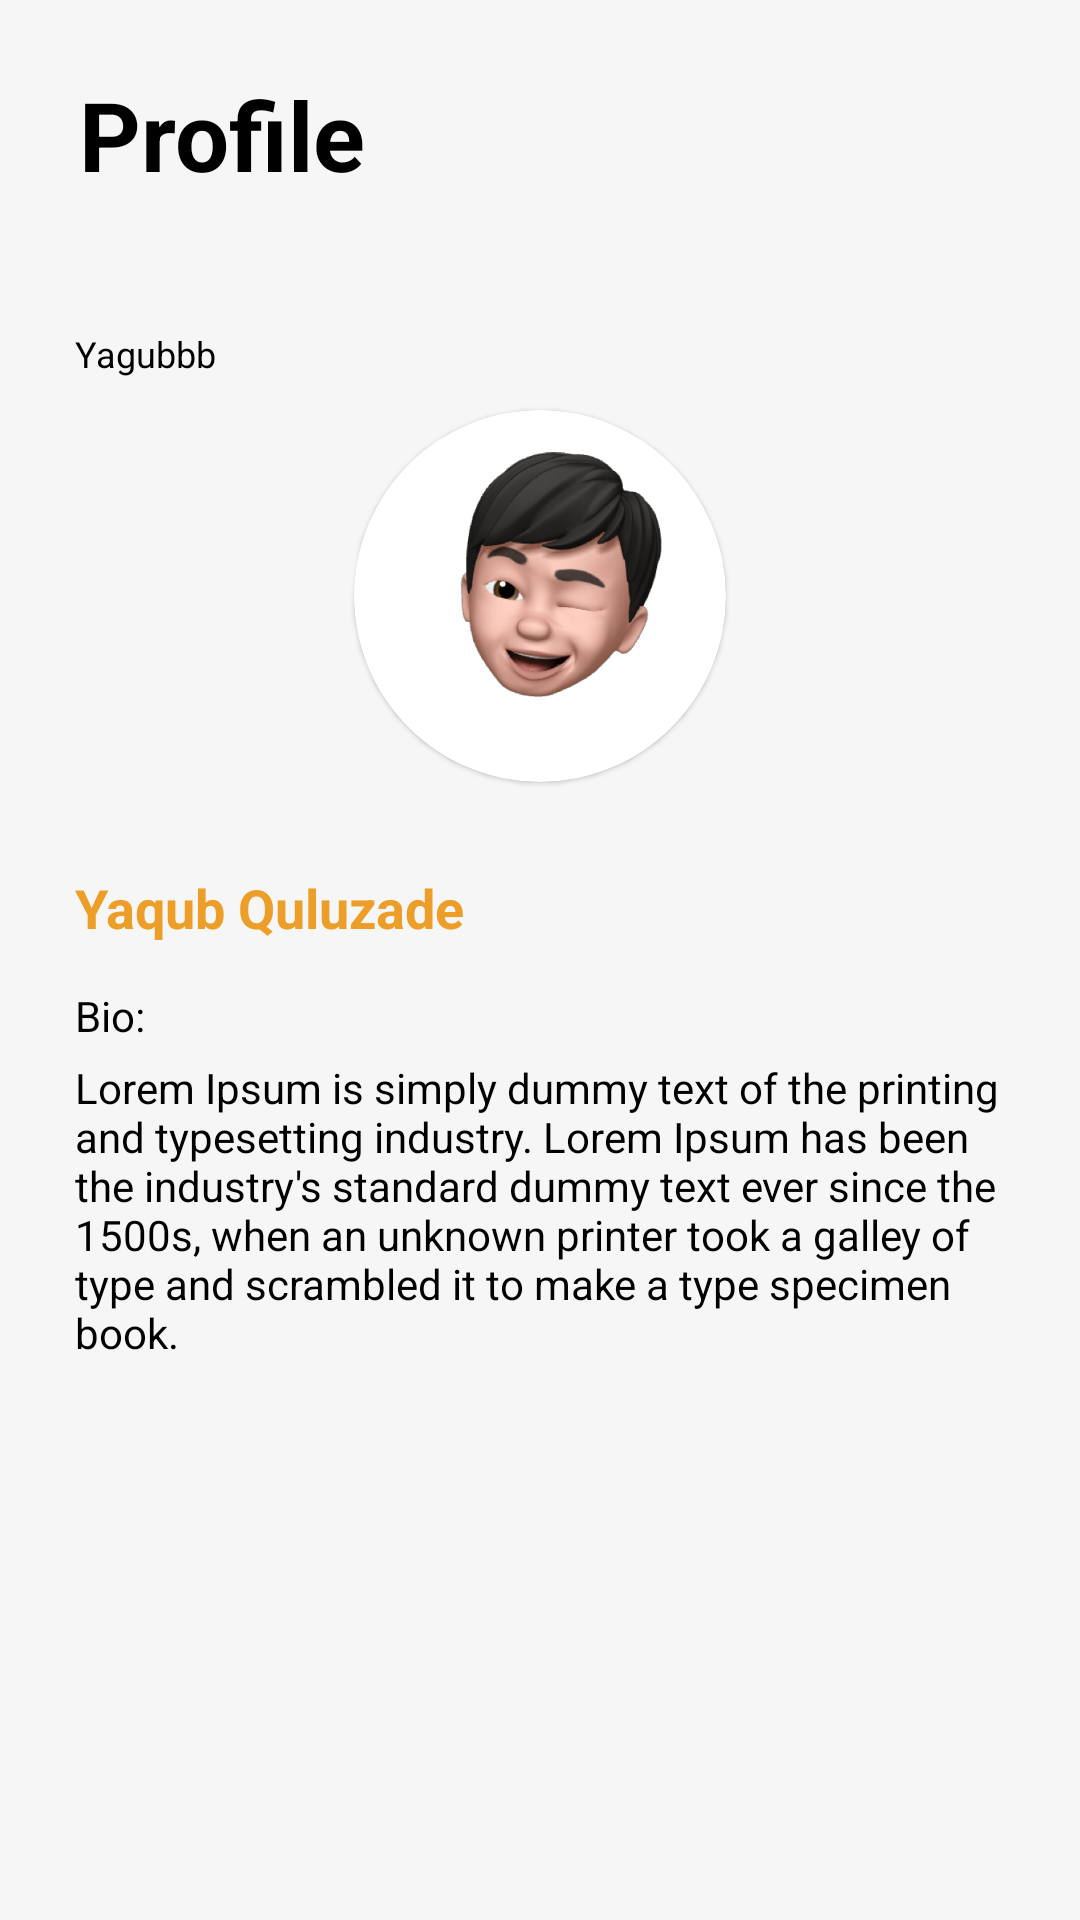

This screen was rendered from an Android layout file. Write that file and the resources it references.
<!-- AndroidManifest.xml: application theme AppTheme -->
<!-- res/layout/fragment_profile_page.xml -->
<?xml version="1.0" encoding="utf-8"?>
<androidx.constraintlayout.widget.ConstraintLayout xmlns:android="http://schemas.android.com/apk/res/android"
    xmlns:app="http://schemas.android.com/apk/res-auto"
    android:layout_width="match_parent"
    android:layout_height="match_parent"
    android:background="@color/account_white"
    android:paddingHorizontal="@dimen/default_margin">

    <TextView
        android:id="@+id/text_view_profile"
        android:layout_width="wrap_content"
        android:layout_height="wrap_content"
        android:text="@string/profile"
        android:textColor="@color/black"
        android:textSize="32sp"
        android:textStyle="bold"
        app:layout_constraintBottom_toTopOf="@id/guideline"
        app:layout_constraintEnd_toEndOf="parent"
        app:layout_constraintHorizontal_bias="0.1"
        app:layout_constraintStart_toStartOf="parent"
        app:layout_constraintTop_toTopOf="parent">

    </TextView>

    <androidx.constraintlayout.widget.Guideline
        android:id="@+id/guideline"
        android:layout_width="wrap_content"
        android:layout_height="wrap_content"
        android:orientation="horizontal"
        app:layout_constraintGuide_percent="0.14" />


    <androidx.constraintlayout.widget.ConstraintLayout
        android:layout_width="0dp"
        android:layout_height="0dp"
        android:layout_marginHorizontal="5dp"
        android:elevation="10dp"
        android:padding="20dp"
        app:layout_constraintBottom_toBottomOf="parent"
        app:layout_constraintEnd_toEndOf="parent"
        app:layout_constraintStart_toStartOf="parent"
        app:layout_constraintTop_toBottomOf="@id/guideline">

        <TextView
            android:id="@+id/text_view_account_name_profile"
            android:layout_width="wrap_content"
            android:layout_height="wrap_content"
            android:text="@string/yagubbb"
            android:textColor="@color/black"
            android:textSize="12sp"
            app:layout_constraintBottom_toBottomOf="parent"
            app:layout_constraintHorizontal_bias="0.1"
            app:layout_constraintStart_toStartOf="parent"
            app:layout_constraintTop_toTopOf="parent"
            app:layout_constraintVertical_bias="0">

        </TextView>

        <ImageView
            android:id="@+id/image_edit"
            android:layout_width="wrap_content"
            android:layout_height="wrap_content"
            android:src="@drawable/ic_edit_2"
            app:layout_constraintBottom_toBottomOf="@id/text_view_account_name_profile"
            app:layout_constraintEnd_toEndOf="parent"
            app:layout_constraintTop_toTopOf="@id/text_view_account_name_profile">

        </ImageView>

        <com.google.android.material.card.MaterialCardView
            android:id="@+id/card_view_profile_photo_container"
            android:layout_width="0dp"
            android:layout_height="0dp"
            app:cardCornerRadius="100dp"
            app:layout_constraintBottom_toBottomOf="parent"
            app:layout_constraintDimensionRatio="1:1"
            app:layout_constraintEnd_toEndOf="@id/image_edit"


            app:layout_constraintStart_toStartOf="@id/text_view_account_name_profile"
            app:layout_constraintTop_toTopOf="parent"
            app:layout_constraintVertical_bias="0.07"
            app:layout_constraintWidth_percent="0.4">

            <ImageView
                android:id="@+id/image_view_profile_photo"
                android:layout_width="match_parent"
                android:layout_height="match_parent"
                android:background="@drawable/profile"
                android:scaleType="centerCrop">

            </ImageView>

        </com.google.android.material.card.MaterialCardView>

        <TextView
            android:id="@+id/text_view_full_name"
            android:layout_width="0dp"
            android:layout_height="wrap_content"
            android:textColor="@color/default_orange"
            android:textSize="18sp"
            android:textStyle="bold"
            app:layout_constraintBottom_toBottomOf="parent"
            app:layout_constraintEnd_toEndOf="@id/card_view_profile_photo_container"
            app:layout_constraintStart_toStartOf="@id/text_view_account_name_profile"
            app:layout_constraintTop_toBottomOf="@id/text_view_account_name_profile"
            app:layout_constraintWidth_percent="0.5"
            app:layout_constraintVertical_bias="0.35"
            app:layout_constraintHorizontal_bias="0"
            android:text="@string/yaqub_quluzade">
            
        </TextView>
        
        <TextView
            android:id="@+id/text_view_bio"
            android:layout_width="wrap_content"
            android:layout_height="wrap_content"
            android:text="@string/bio"
            android:textColor="@color/black"
            android:textSize="14sp"
            app:layout_constraintBottom_toBottomOf="parent"
            app:layout_constraintStart_toStartOf="@id/text_view_full_name"
            app:layout_constraintTop_toBottomOf="@id/text_view_full_name"
            app:layout_constraintVertical_bias="0.05">

        </TextView>

        <TextView
            android:layout_width="match_parent"
            android:layout_height="wrap_content"
            android:text="@string/lorem_ipsum"
            android:textColor="@color/black"
            android:textSize="14sp"
            app:layout_constraintBottom_toBottomOf="parent"
            app:layout_constraintEnd_toEndOf="parent"
            app:layout_constraintStart_toStartOf="@id/text_view_bio"
            app:layout_constraintTop_toBottomOf="@id/text_view_bio"
            app:layout_constraintVertical_bias="0.03">

        </TextView>
    </androidx.constraintlayout.widget.ConstraintLayout>


</androidx.constraintlayout.widget.ConstraintLayout>
<!-- resources referenced by this layout -->
<resources>
  <color name="account_white">#f6f6f6</color>
  <color name="black">#000000</color>
  <color name="default_orange">#ED9E28</color>
  <!-- drawable profile: jpg bitmap (drawable, 60712 bytes) -->
  <string name="bio">Bio:</string>
  <string name="lorem_ipsum">Lorem Ipsum is simply dummy text of the printing and typesetting industry. Lorem Ipsum has been the industry\'s standard dummy text ever since the 1500s, when an unknown printer took a galley of type and scrambled it to make a type specimen book.</string>
  <string name="profile">Profile</string>
  <string name="yagubbb">Yagubbb</string>
  <string name="yaqub_quluzade">Yaqub Quluzade</string>
  <style name="AppTheme" parent="Theme.MaterialComponents.Light.NoActionBar">
          
          <item name="colorPrimary">@color/colorPrimary</item>
          <item name="colorPrimaryDark">@color/colorPrimaryDark</item>
          <item name="colorAccent">@color/colorAccent</item>
      </style>
  <color name="colorPrimary">#6200EE</color>
  <color name="colorPrimaryDark">#3700B3</color>
  <color name="colorAccent">#03DAC5</color>
</resources>
